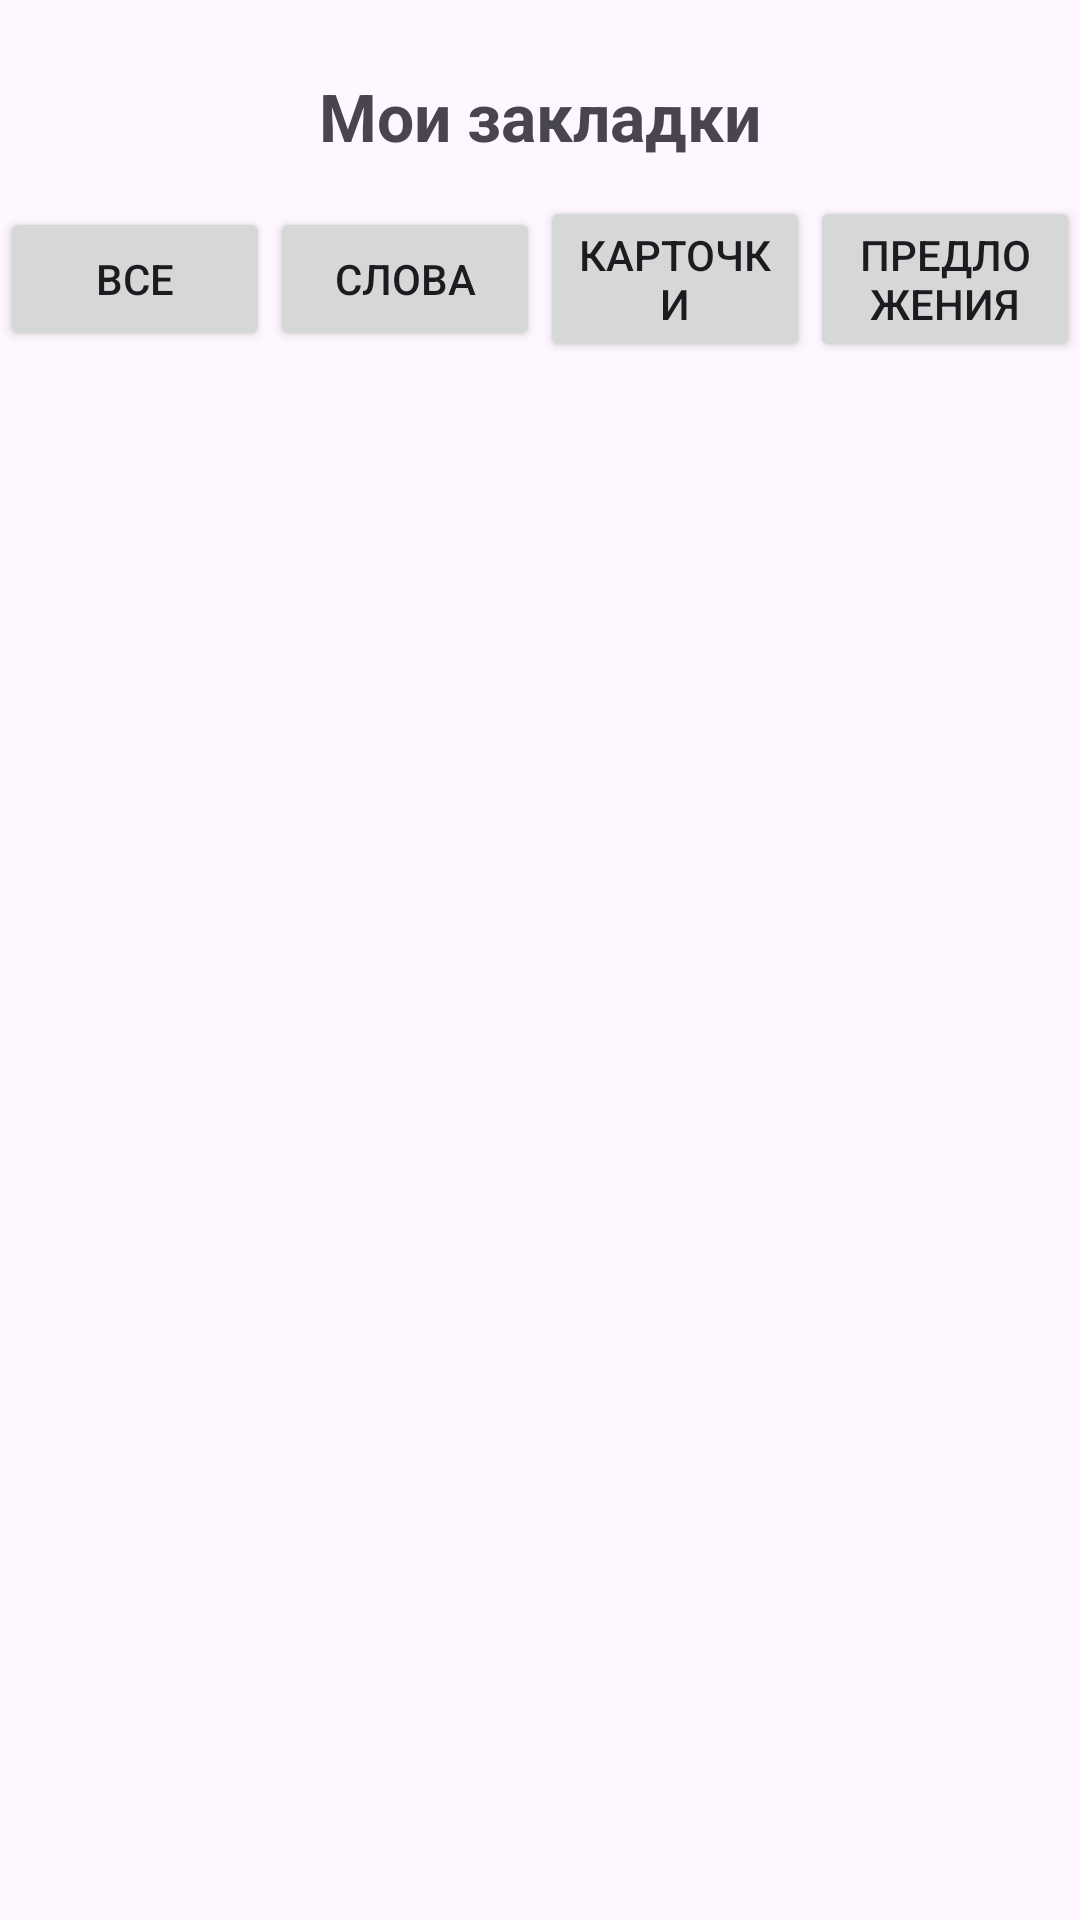

Here is an Android app screen rendered from its layout file. Give the layout XML and the strings, colors and styles it references.
<!-- AndroidManifest.xml: application theme Theme.JapaneseLearningApp -->
<!-- res/layout/activity_bookmarks.xml -->
<?xml version="1.0" encoding="utf-8"?>
<androidx.constraintlayout.widget.ConstraintLayout
    xmlns:android="http://schemas.android.com/apk/res/android"
    xmlns:app="http://schemas.android.com/apk/res-auto"
    android:layout_width="match_parent"
    android:layout_height="match_parent">

    <TextView
        android:id="@+id/bookmarksTitle"
        android:layout_width="wrap_content"
        android:layout_height="wrap_content"
        android:text="Мои закладки"
        android:textSize="22sp"
        android:textStyle="bold"
        app:layout_constraintTop_toTopOf="parent"
        app:layout_constraintStart_toStartOf="parent"
        app:layout_constraintEnd_toEndOf="parent"
        android:layout_marginTop="24dp"/>

    <LinearLayout
        android:id="@+id/filterLayout"
        android:layout_width="0dp"
        android:layout_height="wrap_content"
        android:orientation="horizontal"
        app:layout_constraintTop_toBottomOf="@id/bookmarksTitle"
        app:layout_constraintStart_toStartOf="parent"
        app:layout_constraintEnd_toEndOf="parent"
        android:layout_marginTop="12dp"
        android:gravity="center"
        android:weightSum="4">

        <Button
            android:id="@+id/filterAll"
            android:layout_width="0dp"
            android:layout_height="wrap_content"
            android:text="Все"
            android:layout_weight="1"/>
        <Button
            android:id="@+id/filterWords"
            android:layout_width="0dp"
            android:layout_height="wrap_content"
            android:text="Слова"
            android:layout_weight="1"/>
        <Button
            android:id="@+id/filterFlashcards"
            android:layout_width="0dp"
            android:layout_height="wrap_content"
            android:text="Карточки"
            android:layout_weight="1"/>
        <Button
            android:id="@+id/filterGrammar"
            android:layout_width="0dp"
            android:layout_height="wrap_content"
            android:text="Предложения"
            android:layout_weight="1"/>
    </LinearLayout>

    <androidx.recyclerview.widget.RecyclerView
        android:id="@+id/bookmarksRecyclerView"
        android:layout_width="0dp"
        android:layout_height="0dp"
        app:layout_constraintTop_toBottomOf="@id/filterLayout"
        app:layout_constraintBottom_toBottomOf="parent"
        app:layout_constraintStart_toStartOf="parent"
        app:layout_constraintEnd_toEndOf="parent"
        android:padding="16dp"/>
</androidx.constraintlayout.widget.ConstraintLayout>
<!-- resources referenced by this layout -->
<resources>
  <style name="Theme.JapaneseLearningApp" parent="Base.Theme.JapaneseLearningApp" />
  <style name="Base.Theme.JapaneseLearningApp" parent="Theme.Material3.DayNight.NoActionBar">
          
          
      </style>
</resources>
